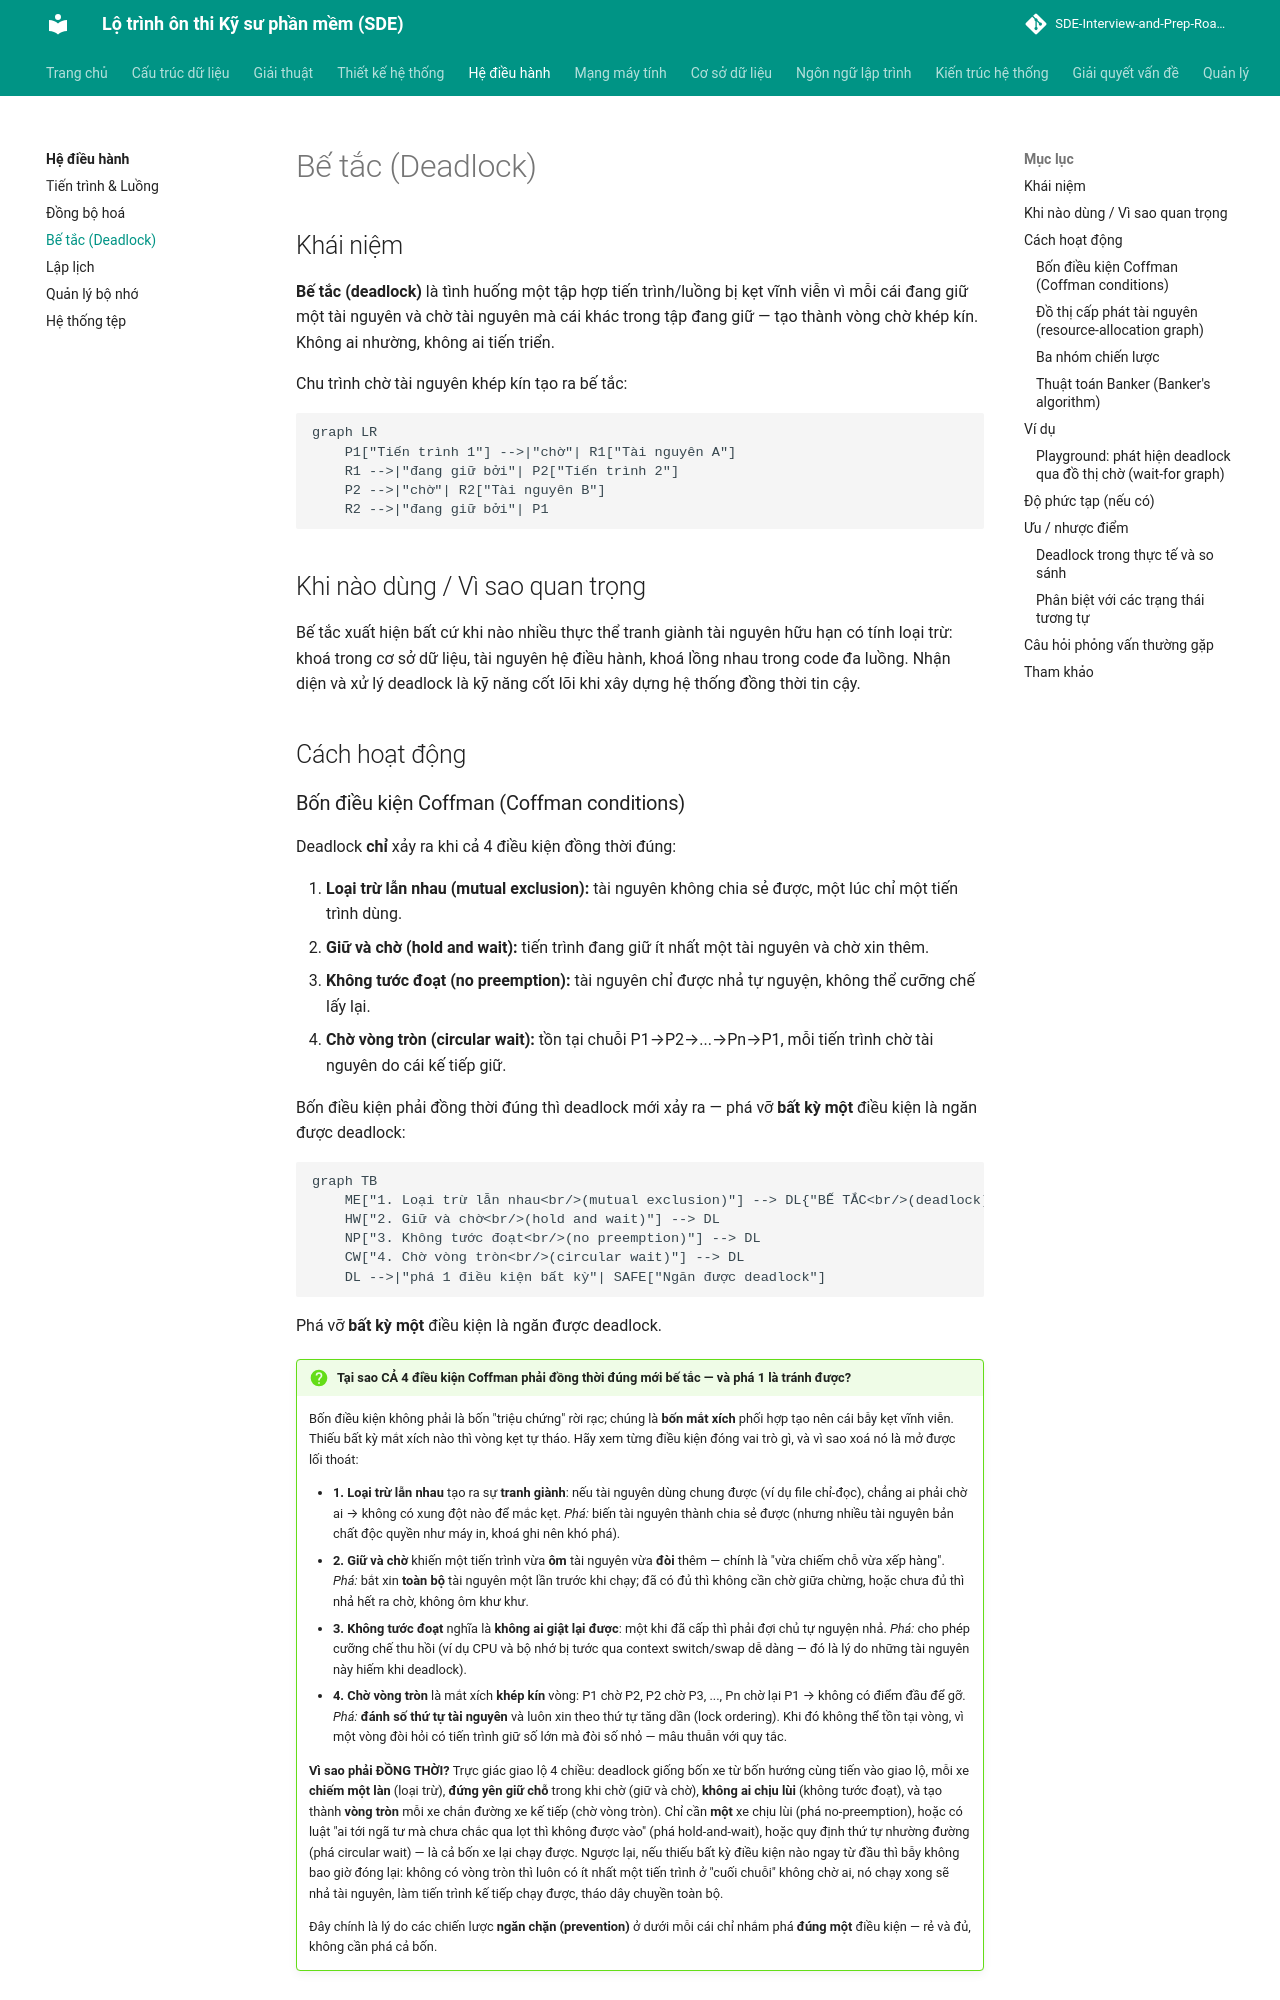

repository: tiendat-work/SDE-Interview-and-Prep-Roadmap-VI · page: he-dieu-hanh/deadlock/index.html · generator: mkdocs

# Bế tắc (Deadlock)

## Khái niệm
**Bế tắc (deadlock)** là tình huống một tập hợp tiến trình/luồng bị kẹt vĩnh viễn vì mỗi cái đang giữ một tài nguyên và chờ tài nguyên mà cái khác trong tập đang giữ — tạo thành vòng chờ khép kín. Không ai nhường, không ai tiến triển.

Chu trình chờ tài nguyên khép kín tạo ra bế tắc:

```mermaid
graph LR
    P1["Tiến trình 1"] -->|"chờ"| R1["Tài nguyên A"]
    R1 -->|"đang giữ bởi"| P2["Tiến trình 2"]
    P2 -->|"chờ"| R2["Tài nguyên B"]
    R2 -->|"đang giữ bởi"| P1
```

## Khi nào dùng / Vì sao quan trọng
Bế tắc xuất hiện bất cứ khi nào nhiều thực thể tranh giành tài nguyên hữu hạn có tính loại trừ: khoá trong cơ sở dữ liệu, tài nguyên hệ điều hành, khoá lồng nhau trong code đa luồng. Nhận diện và xử lý deadlock là kỹ năng cốt lõi khi xây dựng hệ thống đồng thời tin cậy.

## Cách hoạt động
